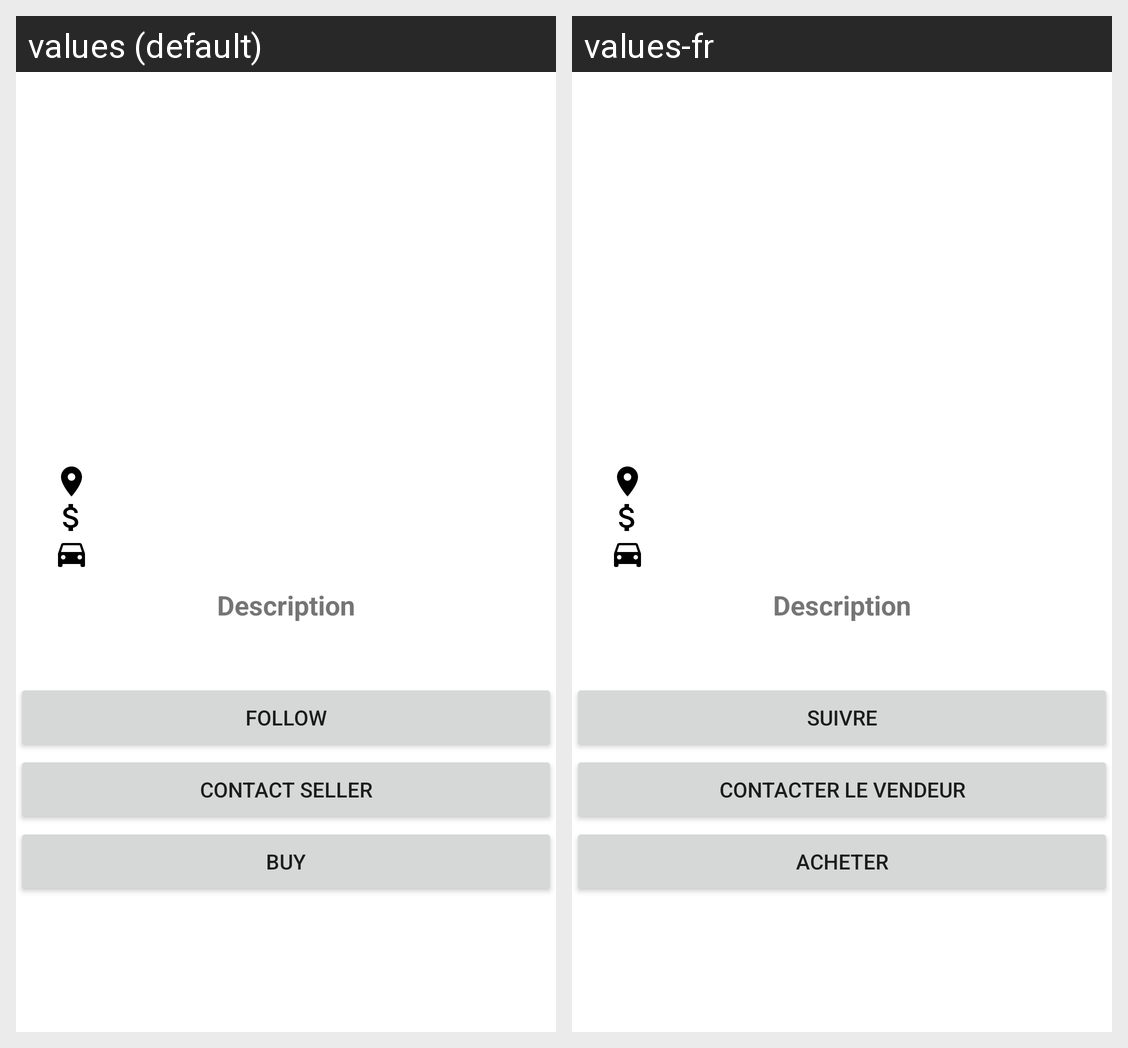

Here is an Android app screen in its default locale and in the app's own translations. Write out the translated-string differences for the strings that appear on this screen.
Android screen res/layout/fragment_annonce.xml rendered under 2 locales, left to right: values (default), values-fr. Device: Nexus 5 (rendered at 1080×1920; each locale shown at half size, 540×960, under a caption strip naming it); theme Theme.MeetingCar.
Strings drawn on this screen, with the default value and each locale's value (text and hints the layout hard-codes, and strings that could not be matched under every locale, appear in the picture but are not listed):

description
  values: Description
  values-fr: Description

follow
  values: Follow
  values-fr: Suivre

contact_seller
  values: Contact seller
  values-fr: Contacter le vendeur

buy
  values: Buy
  values-fr: Acheter
